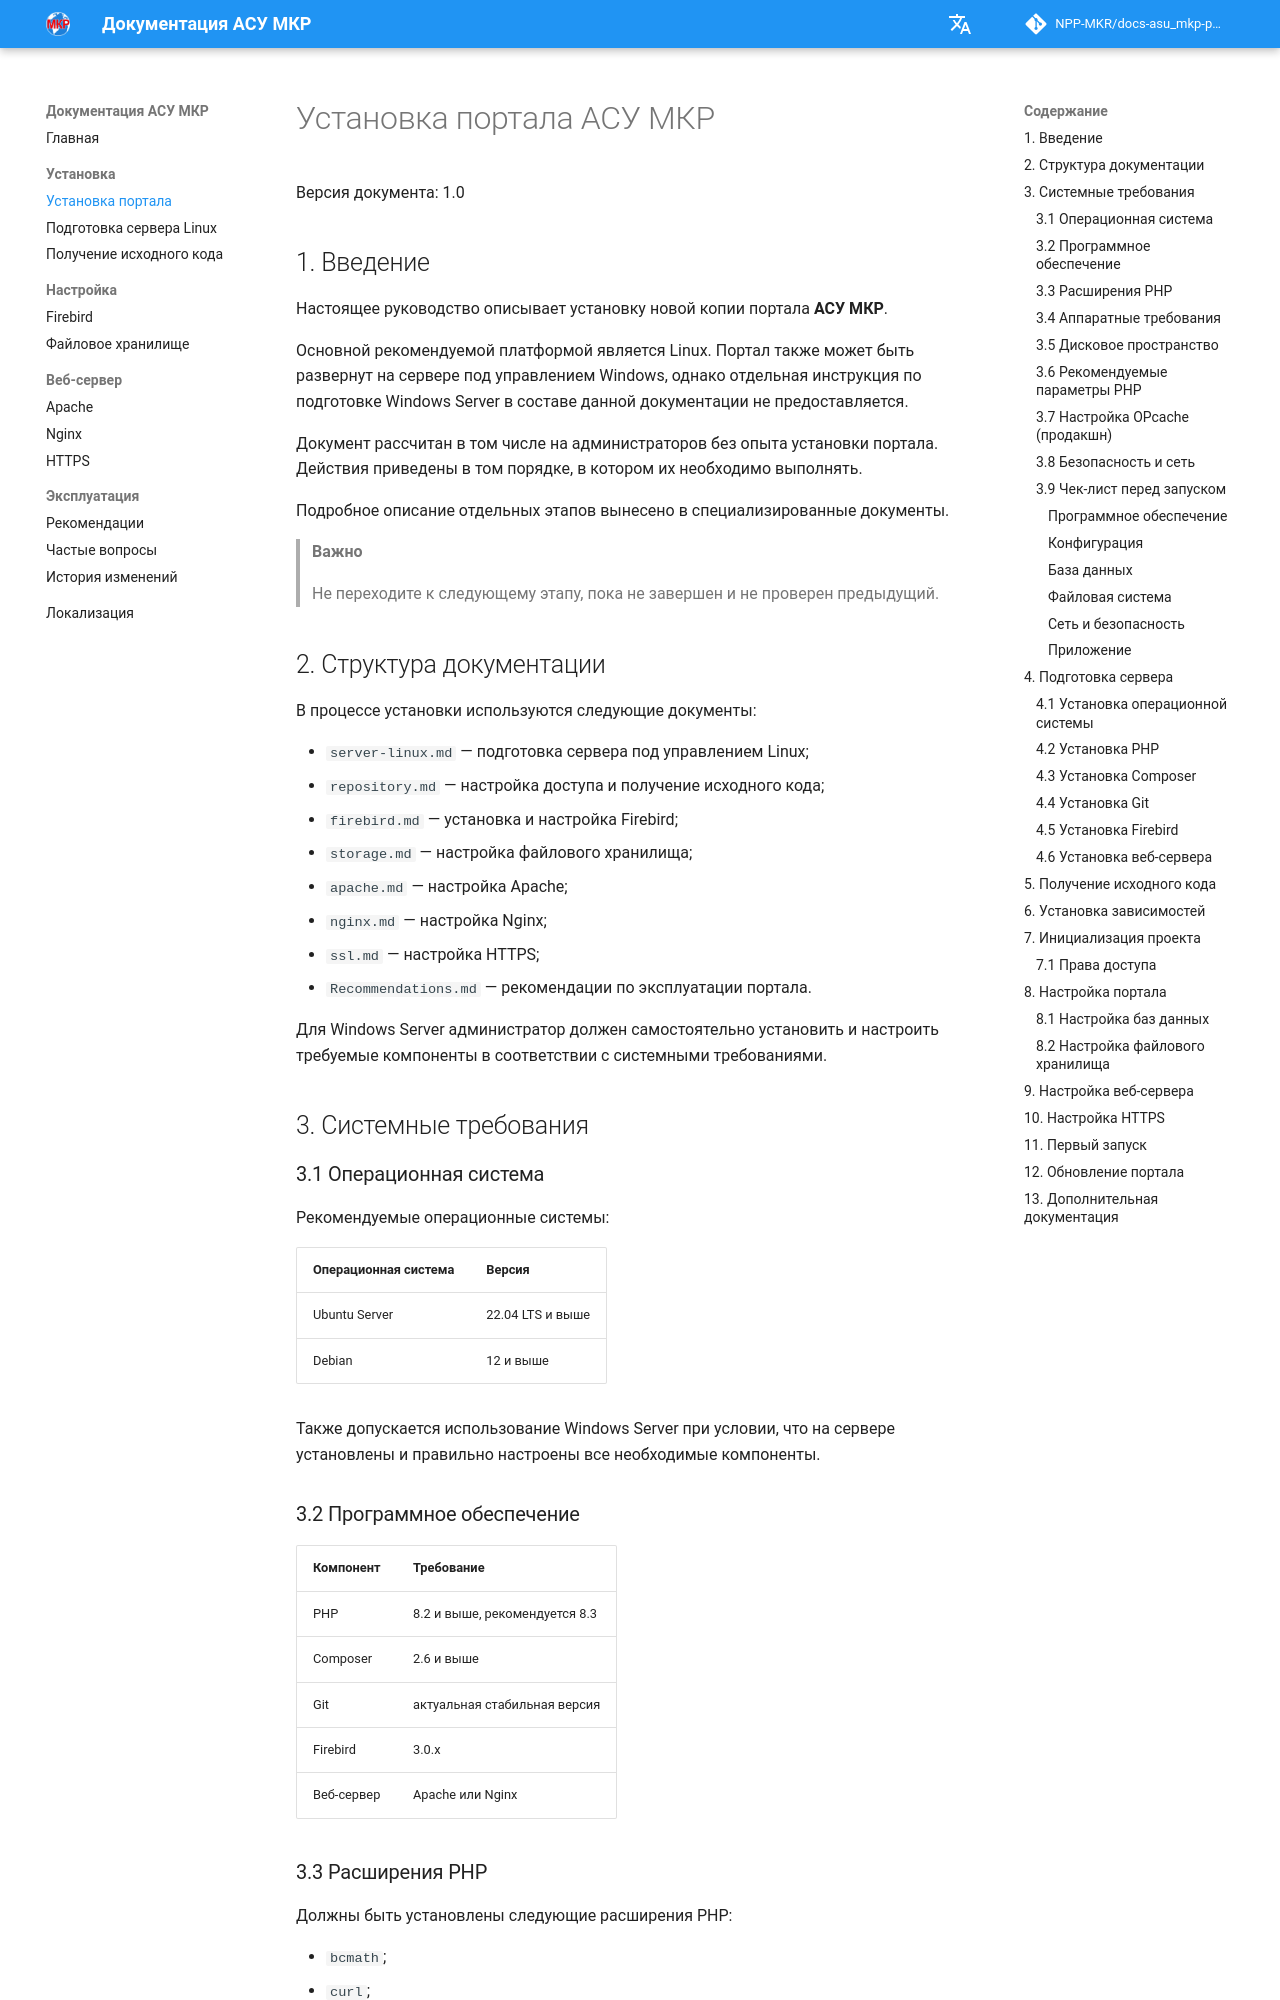

repository: NPP-MKR/docs-asu_mkp-portal · page: ru/installation/install/index.html · generator: mkdocs

# Установка портала АСУ МКР

Версия документа: 1.0

## 1. Введение

Настоящее руководство описывает установку новой копии портала **АСУ МКР**.

Основной рекомендуемой платформой является Linux. Портал также может быть развернут на сервере под управлением Windows, однако отдельная инструкция по подготовке Windows Server в составе данной документации не предоставляется.

Документ рассчитан в том числе на администраторов без опыта установки портала. Действия приведены в том порядке, в котором их необходимо выполнять.

Подробное описание отдельных этапов вынесено в специализированные документы.

> **Важно**
>
> Не переходите к следующему этапу, пока не завершен и не проверен предыдущий.

## 2. Структура документации

В процессе установки используются следующие документы:

- `server-linux.md` — подготовка сервера под управлением Linux;
- `repository.md` — настройка доступа и получение исходного кода;
- `firebird.md` — установка и настройка Firebird;
- `storage.md` — настройка файлового хранилища;
- `apache.md` — настройка Apache;
- `nginx.md` — настройка Nginx;
- `ssl.md` — настройка HTTPS;
- `Recommendations.md` — рекомендации по эксплуатации портала.

Для Windows Server администратор должен самостоятельно установить и настроить требуемые компоненты в соответствии с системными требованиями.

## 3. Системные требования

### 3.1 Операционная система

Рекомендуемые операционные системы:

| Операционная система | Версия |
|---|---|
| Ubuntu Server | 22.04 LTS и выше |
| Debian | 12 и выше |

Также допускается использование Windows Server при условии, что на сервере установлены и правильно настроены все необходимые компоненты.

### 3.2 Программное обеспечение

| Компонент | Требование                     |
|---|--------------------------------|
| PHP | 8.2 и выше, рекомендуется 8.3 |
| Composer | 2.6 и выше                     |
| Git | актуальная стабильная версия   |
| Firebird | 3.0.x                          |
| Веб-сервер | Apache или Nginx               |
